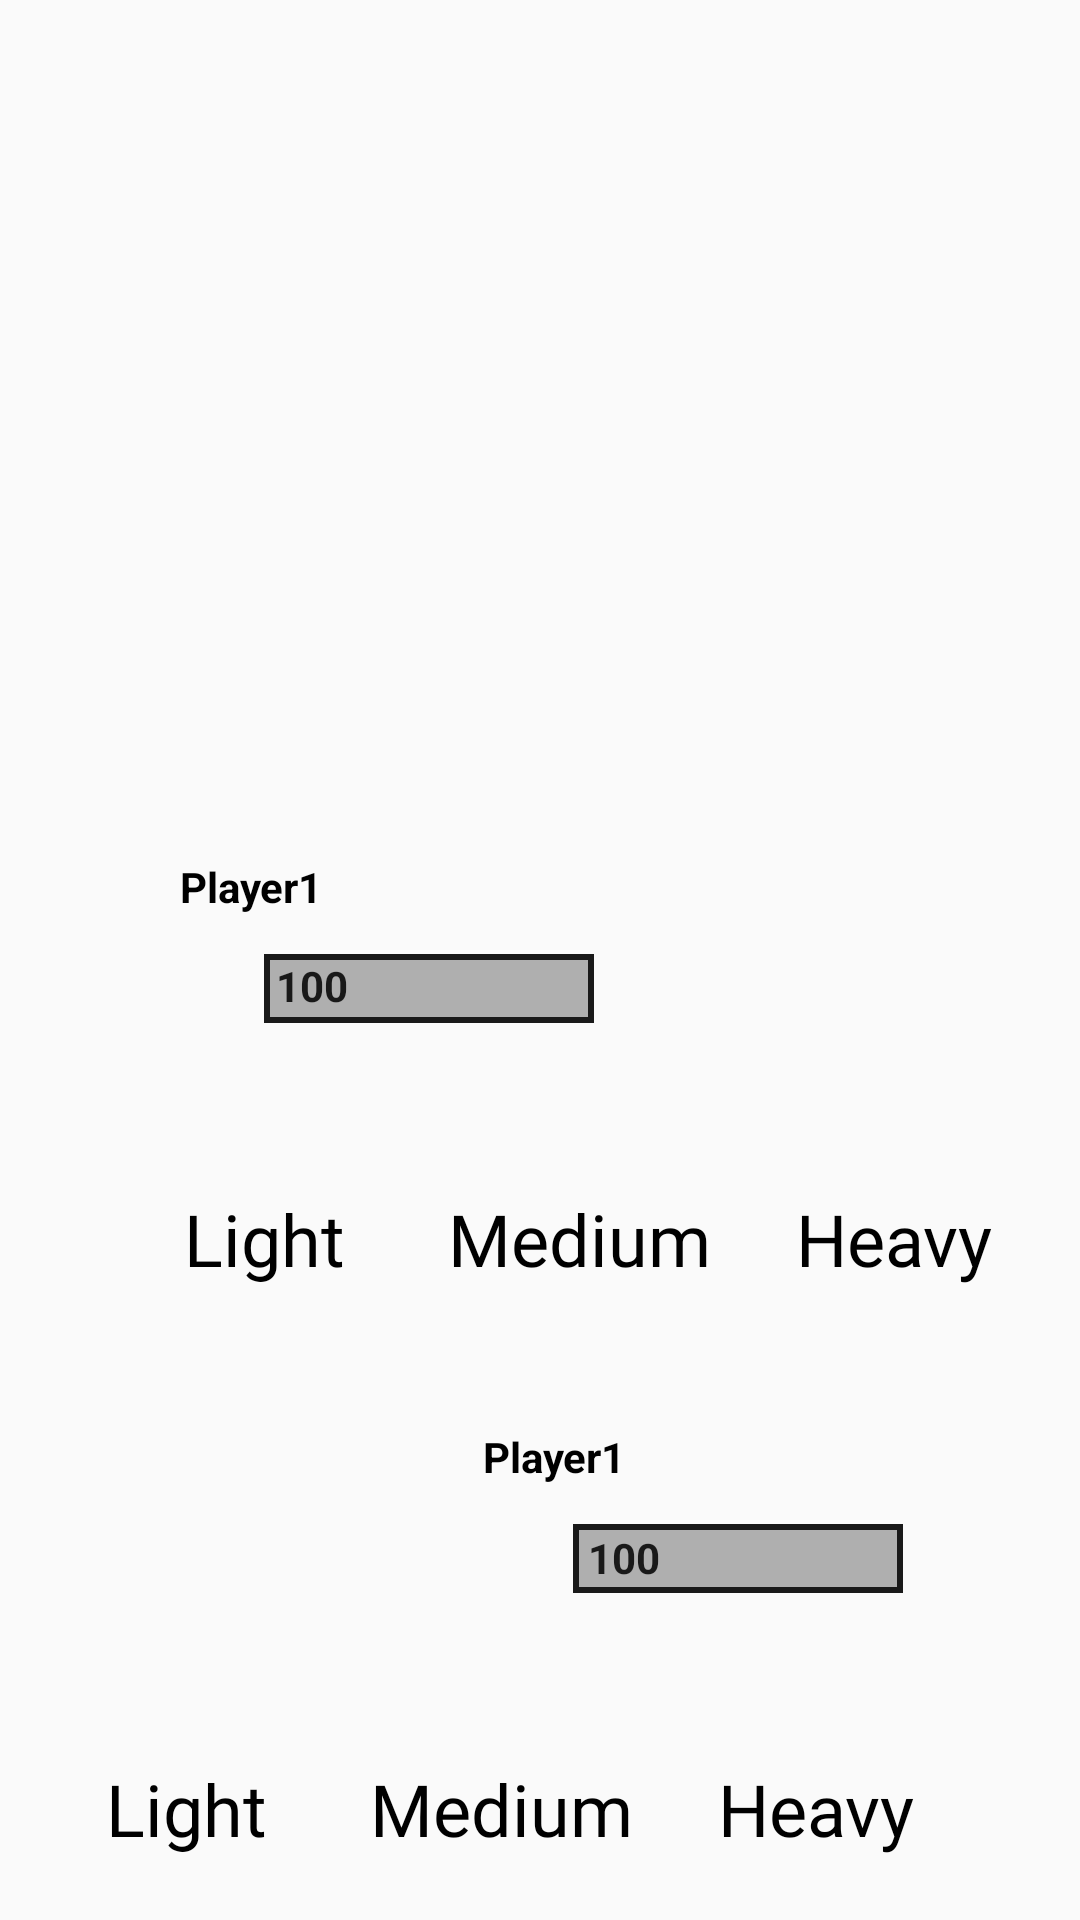

Here is an Android app screen rendered from its layout file. Give the layout XML and the strings, colors and styles it references.
<!-- AndroidManifest.xml: application theme Theme.AppCompat.Light.NoActionBar.FullScreen -->
<!-- res/layout/activity_main.xml -->
<?xml version="1.0" encoding="utf-8"?>
<RelativeLayout xmlns:android="http://schemas.android.com/apk/res/android"
    android:id="@+id/main_LAY_mainLayout"
    android:layout_width="match_parent"
    android:layout_height="match_parent">

    <ImageView
        android:id="@+id/main_IMG_backGround"
        android:layout_width="match_parent"
        android:layout_height="match_parent"
        android:adjustViewBounds="true" />

    <ImageView
        android:id="@+id/main_IMG_volume"
        android:layout_width="wrap_content"
        android:layout_height="wrap_content"
        android:layout_margin="5dp"
        android:src="@drawable/ic_baseline_volume_up_24" />

    <LinearLayout
        android:id="@+id/main_LAY_player1_SkillsLayout"
        android:layout_width="wrap_content"
        android:layout_height="wrap_content"
        android:layout_alignParentLeft="true"
        android:layout_alignParentBottom="true"
        android:layout_marginLeft="10dp"
        android:layout_marginBottom="10dp"
        android:orientation="horizontal"
        android:padding="2dp">

        <TextView
            android:id="@+id/main_BTN_player1_skill1"
            android:layout_width="100dp"
            android:layout_height="50dp"
            android:fontFamily="@font/showg"
            android:foreground="?attr/selectableItemBackground"
            android:gravity="center"
            android:maxLines="1"
            android:padding="1dp"
            android:text="Light"
            android:textColor="#000000"
            android:textSize="24sp" />

        <TextView
            android:id="@+id/main_BTN_player1_skill2"
            android:layout_width="100dp"
            android:layout_height="50dp"
            android:layout_marginLeft="5dp"
            android:fontFamily="@font/showg"
            android:foreground="?attr/selectableItemBackground"
            android:gravity="center"
            android:maxLines="1"
            android:padding="1dp"
            android:text="Medium"
            android:textColor="#000000"
            android:textSize="24sp" />
        />

        <TextView
            android:id="@+id/main_BTN_player1_skill3"
            android:layout_width="100dp"
            android:layout_height="50dp"
            android:layout_marginLeft="5dp"
            android:fontFamily="@font/showg"
            android:foreground="?attr/selectableItemBackground"
            android:gravity="center"
            android:maxLines="1"
            android:padding="1dp"
            android:text="Heavy"
            android:textColor="#000000"
            android:textSize="24sp" />
        />

    </LinearLayout>

    <LinearLayout
        android:id="@+id/main_LAY_player2_SkillsLayout"
        android:layout_width="wrap_content"
        android:layout_height="wrap_content"
        android:layout_alignParentRight="true"
        android:layout_alignParentBottom="true"
        android:layout_marginRight="10dp"
        android:layout_marginBottom="200dp"
        android:orientation="horizontal"
        android:padding="2dp">

        <TextView
            android:id="@+id/main_BTN_player2_skill1"
            android:layout_width="100dp"
            android:layout_height="50dp"
            android:fontFamily="@font/showg"
            android:foreground="?attr/selectableItemBackground"
            android:gravity="center"
            android:maxLines="1"
            android:padding="1dp"
            android:text="Light"
            android:textColor="#000000"
            android:textSize="24sp" />
        />

        <TextView
            android:id="@+id/main_BTN_player2_skill2"
            android:layout_width="100dp"
            android:layout_height="50dp"
            android:layout_marginLeft="5dp"
            android:fontFamily="@font/showg"
            android:foreground="?attr/selectableItemBackground"
            android:gravity="center"
            android:maxLines="1"
            android:padding="1dp"
            android:text="Medium"
            android:textColor="#000000"
            android:textSize="24sp" />
        />

        <TextView
            android:id="@+id/main_BTN_player2_skill3"
            android:layout_width="100dp"
            android:layout_height="50dp"
            android:layout_marginLeft="5dp"
            android:fontFamily="@font/showg"
            android:foreground="?attr/selectableItemBackground"
            android:gravity="center"
            android:maxLines="1"
            android:padding="1dp"
            android:text="Heavy"
            android:textColor="#000000"
            android:textSize="24sp" />
        />

    </LinearLayout>

    <ImageView
        android:id="@+id/main_IMG_player1_picture"
        android:layout_width="100dp"
        android:layout_height="130dp"
        android:layout_above="@id/main_LAY_player1_SkillsLayout"
        android:layout_alignStart="@id/main_LAY_player1_SkillsLayout"
        android:layout_marginLeft="10dp"
        android:layout_marginBottom="15dp" />

    <ImageView
        android:id="@+id/main_IMG_player2_picture"
        android:layout_width="100dp"
        android:layout_height="130dp"
        android:layout_above="@id/main_LAY_player2_SkillsLayout"
        android:layout_alignEnd="@id/main_LAY_player2_SkillsLayout"
        android:layout_marginRight="10dp"
        android:layout_marginBottom="15dp" />


    <RelativeLayout
        android:id="@+id/main_LAY_player1_StatsLayout"
        android:layout_width="158dp"
        android:layout_height="78dp"
        android:layout_above="@id/main_LAY_player1_SkillsLayout"
        android:layout_marginStart="34dp"
        android:layout_marginLeft="30dp"
        android:layout_marginBottom="32dp"
        android:layout_toEndOf="@id/main_IMG_player1_picture"
        android:orientation="vertical"
        android:padding="2dp">

        <TextView
            android:id="@+id/main_LBL_player1_Stats_name"
            android:layout_width="wrap_content"
            android:layout_height="wrap_content"
            android:layout_marginLeft="5dp"
            android:layout_marginTop="8dp"
            android:text="Player1"
            android:textColor="#000000"
            android:textStyle="bold" />

        <ProgressBar
            android:id="@+id/main_BAR_Player1_progressBar"
            style="@style/Widget.AppCompat.ProgressBar.Horizontal"
            android:layout_width="110dp"
            android:layout_height="23dp"
            android:layout_alignParentBottom="true"
            android:layout_marginLeft="35dp"
            android:layout_marginBottom="11dp"
            android:indeterminate="false"
            android:max="100"
            android:min="0"
            android:progressDrawable="@drawable/custom_progress"
            android:progressTint="#64DD17"
            android:secondaryProgressTint="#3949AB" />

        <TextView
            android:id="@+id/main_BAR_Player1_HealthPoings"
            android:layout_width="wrap_content"
            android:layout_height="wrap_content"
            android:layout_marginLeft="40dp"
            android:layout_marginTop="41.5dp"
            android:text="100"
            android:textColor="@color/black"
            android:textStyle="bold" />


    </RelativeLayout>

    <RelativeLayout
        android:id="@+id/main_LAY_player2_StatsLayout"
        android:layout_width="158dp"
        android:layout_height="78dp"
        android:layout_above="@id/main_LAY_player2_SkillsLayout"
        android:layout_marginRight="30dp"
        android:layout_marginBottom="32dp"
        android:layout_toStartOf="@id/main_IMG_player2_picture">

        <TextView
            android:id="@+id/main_LBL_player2_Stats_name"
            android:layout_width="wrap_content"
            android:layout_height="wrap_content"
            android:layout_marginLeft="8dp"
            android:layout_marginTop="10dp"
            android:text="Player1"
            android:textColor="#000000"
            android:textStyle="bold" />

        <ProgressBar
            android:id="@+id/main_BAR_Player2_progressBar"
            style="@style/Widget.AppCompat.ProgressBar.Horizontal"
            android:layout_width="110dp"
            android:layout_height="23dp"
            android:layout_alignParentBottom="true"
            android:layout_marginLeft="36dp"
            android:layout_marginBottom="13dp"
            android:indeterminate="false"
            android:max="100"
            android:min="0"
            android:progressDrawable="@drawable/custom_progress"
            android:progressTint="#64DD17"
            android:secondaryProgressTint="#3949AB" />

        <TextView
            android:id="@+id/main_BAR_Player2_HealthPoings"
            android:layout_width="wrap_content"
            android:layout_height="wrap_content"
            android:layout_marginLeft="40dp"
            android:layout_marginTop="43dp"
            android:text="100"
            android:textColor="@color/black"
            android:textStyle="bold" />

    </RelativeLayout>

    <ImageView
        android:id="@+id/main_IMG_flipcoin"
        android:layout_width="100dp"
        android:layout_height="100dp"
        android:layout_centerHorizontal="true"
        android:layout_centerVertical="true"
        android:visibility="invisible" />


</RelativeLayout>
<!-- resources referenced by this layout -->
<resources>
  <color name="black">#191919</color>
  <!-- drawable custom_progress (drawable) -->
  <layer-list xmlns:android="http://schemas.android.com/apk/res/android">
  
      <item android:id="@android:id/background">
          <shape>
              <solid android:color="#AFAFAF"/>
              <stroke android:color="@color/black" android:width="2dp" />
          </shape>
      </item>
  
      <item android:id="@android:id/progress"
          android:top="2dp"
          android:bottom="2dp"
          android:right="2dp"
          android:left="2dp">
          <clip>
              <scale android:scaleWidth="100%" >
                  <shape>
                      <solid android:color="#AFAFAF"/>
                  </shape>
              </scale>
          </clip>
      </item>
  </layer-list>
  <style name="Theme.AppCompat.Light.NoActionBar.FullScreen" parent="@style/Theme.AppCompat.Light.NoActionBar">
          <item name="android:windowNoTitle">true</item>
          <item name="android:windowActionBar">false</item>
          <item name="android:windowFullscreen">true</item>
          <item name="android:windowContentOverlay">@null</item>
      </style>
</resources>
